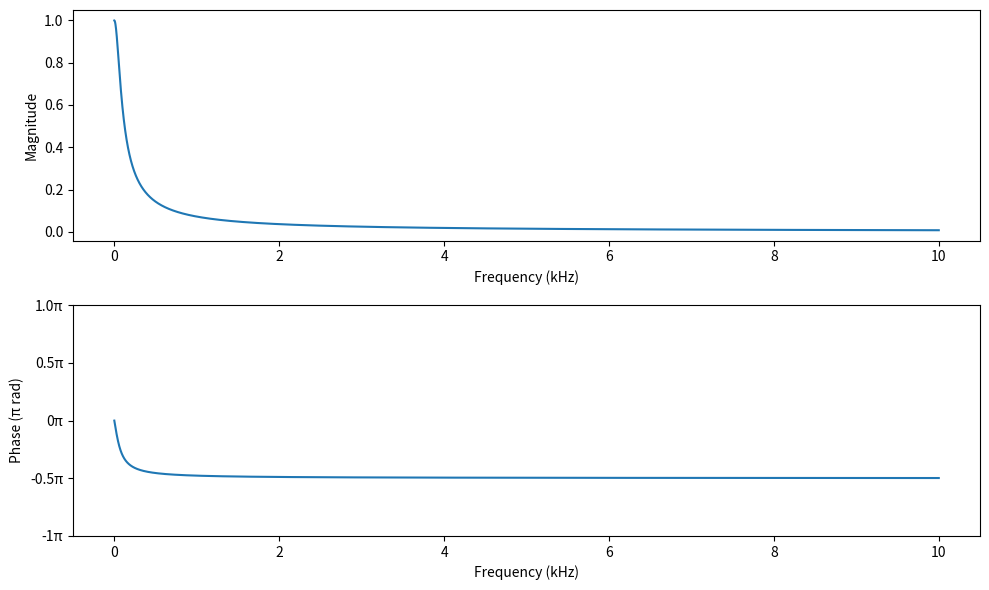

Recreate this plot in Python.
"""
Chapter 8 Example 6
Plotting magnitude and phase against frequency
"""

import numpy as np
import matplotlib.pyplot as plt

# Given values
C = 0.47e-6  # capacitance in Farads
R = 4.7e3    # resistance in Ohms
f = np.linspace(0, 10000, 10000)  # frequency range from 0 to 10 kHz

# Transfer function H(jw)
H = 1 / (1 + 1j * 2 * np.pi * f * R * C)

# Magnitude and Phase of H
Magnitude = np.abs(H)
Phase = np.angle(H)

# Plotting the Magnitude and Phase
plt.figure(figsize=(10, 6))

# Subplot 1: Magnitude
plt.subplot(2, 1, 1)
plt.plot(f / 1000, Magnitude)
plt.xlabel('Frequency (kHz)')
plt.ylabel('Magnitude')
plt.xticks(np.arange(0, 11, step=2))  # Setting xticks every 2 kHz

# Subplot 2: Phase with custom π tick labels
plt.subplot(2, 1, 2)
plt.plot(f / 1000, Phase / np.pi)
plt.xlabel('Frequency (kHz)')
plt.ylabel('Phase (π rad)')

# Setting yticks as multiples of π
yticks = [-1, -0.5, 0, 0.5, 1]
ytick_labels = ['-1π', '-0.5π', '0π', '0.5π', '1.0π']
plt.yticks(yticks, ytick_labels)
plt.xticks(np.arange(0, 11, step=2))  # Setting xticks every 2 kHz
plt.tight_layout()
plt.show()
